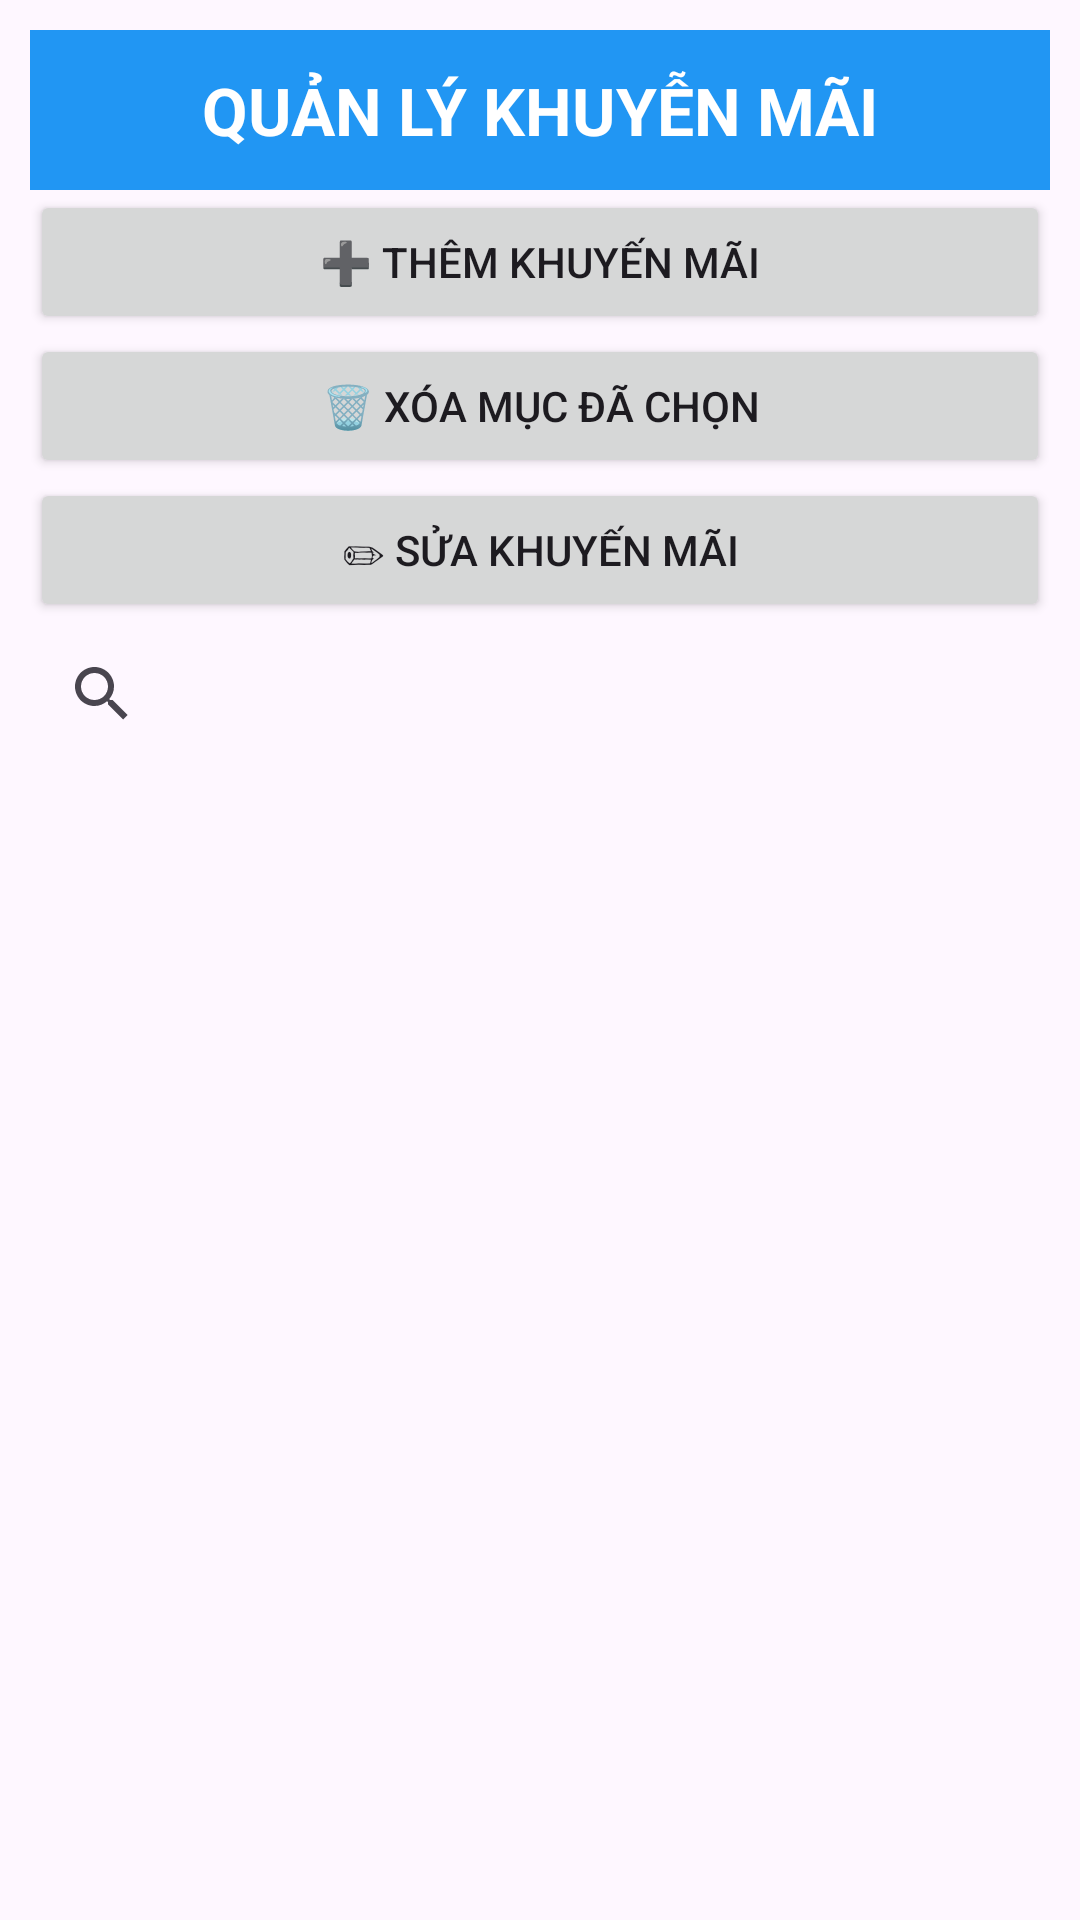

Layout XML and referenced resources for this Android screen:
<!-- AndroidManifest.xml: application theme Theme.BAICUOIKI -->
<!-- res/layout/activity_khuyenmai_main.xml -->
<?xml version="1.0" encoding="utf-8"?>
<LinearLayout xmlns:android="http://schemas.android.com/apk/res/android"
    android:orientation="vertical"
    android:padding="10dp"
    android:layout_width="match_parent"
    android:layout_height="match_parent">
    <TextView
        android:layout_width="match_parent"
        android:layout_height="wrap_content"
        android:text="QUẢN LÝ KHUYỄN MÃI"
        android:textSize="22sp"
        android:textStyle="bold"
        android:textColor="#FFFFFF"
        android:background="#2196F3"
        android:gravity="center"
        android:padding="12dp"/>
    <Button
        android:id="@+id/btnAdd_km"
        android:layout_width="match_parent"
        android:layout_height="wrap_content"
        android:text="➕ Thêm khuyến mãi"/>
    <Button
        android:id="@+id/btnDelete_km"
        android:layout_width="match_parent"
        android:layout_height="wrap_content"
        android:text="🗑 Xóa mục đã chọn"/>

    <Button
        android:id="@+id/btnEdit_km"
        android:layout_width="match_parent"
        android:layout_height="wrap_content"
        android:text="✏ Sửa khuyến mãi" />
    <androidx.appcompat.widget.SearchView
        android:id="@+id/searchView_km"
        android:layout_width="match_parent"
        android:layout_height="wrap_content"
        android:queryHint="Tìm khuyến mãi..." />
    <androidx.recyclerview.widget.RecyclerView
        android:id="@+id/rcv_km"
        android:layout_width="match_parent"
        android:layout_height="0dp"
        android:layout_weight="1"/>
</LinearLayout>
<!-- resources referenced by this layout -->
<resources>
  <style name="Theme.BAICUOIKI" parent="Base.Theme.BAICUOIKI" />
  <style name="Base.Theme.BAICUOIKI" parent="Theme.Material3.DayNight.NoActionBar">
          
          
      </style>
</resources>
